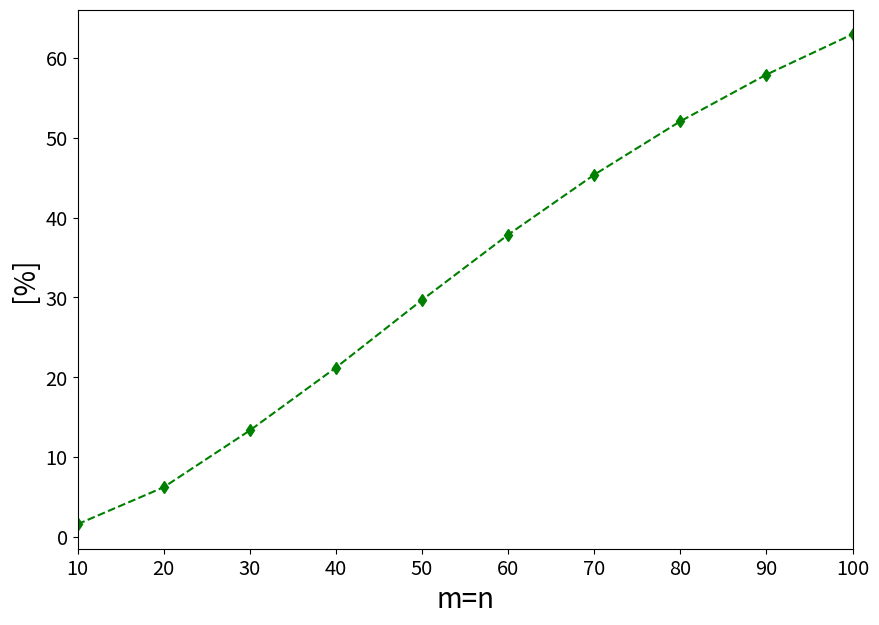

Source code (Python): (Note: this script raises an exception after producing the figure.)
import matplotlib.pyplot as plt
import matplotlib.collections as mcol
from matplotlib.legend_handler import HandlerLineCollection, HandlerTuple
from matplotlib.lines import Line2D
from matplotlib import colors 
import numpy as np
from mpl_toolkits.mplot3d import Axes3D
from mpl_toolkits.axes_grid1 import make_axes_locatable
import matplotlib.pyplot as plt
from matplotlib import cm
from matplotlib.ticker import LinearLocator, FormatStrFormatter
import matplotlib.pylab as pylab

params = {'legend.fontsize': 'x-large',
          'figure.figsize': (15, 5),
         'axes.labelsize': 'x-large',
         'axes.titlesize':'x-large',
         'xtick.labelsize':'x-large',
         'ytick.labelsize':'x-large'}
pylab.rcParams.update(params)

def truncate_colormap(cmap, minval=0.0, maxval=1.0, n=100):
    new_cmap = colors.LinearSegmentedColormap.from_list(
        'trunc({n},{a:.2f},{b:.2f})'.format(n=cmap.name, a=minval, b=maxval),
        cmap(np.linspace(minval, maxval, n)))
    return new_cmap

def u(x,y):
    c1 = np.cos((np.pi/2.0)*x)
    s1 = np.sin(np.pi*y)
    return np.multiply(x, np.multiply(c1, s1))

def plot_example04():
    fig = plt.figure(figsize=(12.5,8))
    fig.subplots_adjust(top=0.96,
        bottom=0.035,
        left=0.0,
        right=0.84,
        hspace=0.2,
        wspace=0.2)
    ax = fig.gca(projection='3d')

    # Make data.
    X = np.arange(0.0, 1.05, 0.05)
    Y = np.arange(0.0, 1.05, 0.05)
    X, Y = np.meshgrid(X, Y)
    Z = u(X,Y)

    # Plot the surface.
    #get only part (20-100%) of the gray scale colormap
    cmap = truncate_colormap(cm.gray_r, 0.2, 1.0)
    surf = ax.plot_surface(X, Y, Z, cmap=cmap, vmin=0.0, vmax=0.4,
                        linewidth=0, antialiased=True)

    # Customize the z axis.
    ax.set_zlim(0.0, 0.4)
    ax.zaxis.set_major_locator(LinearLocator(10))
    ax.zaxis.set_major_formatter(FormatStrFormatter('%.02f'))
    ax.set_xlabel('X', fontsize=20, labelpad=20)
    ax.set_xlim(-0.1, 1.1)
    ax.set_ylabel('Y', fontsize=20, labelpad=20)
    ax.set_ylim(-0.1, 1.1)
    ax.set_zlabel('Z', fontsize=20, labelpad=17)
    ax.xaxis.set_tick_params(labelsize=18, pad=5)
    ax.yaxis.set_tick_params(labelsize=18, pad=5)
    ax.zaxis.set_tick_params(labelsize=18, pad=5)

    # Add a color bar which maps values to colors.
    cax = fig.add_axes([ax.get_position().x1+0.0018,ax.get_position().y0+0.04,0.04,ax.get_position().height*0.8])


    fig.colorbar(surf, cax=cax, shrink=0.5, aspect=5)
    plt.xticks(fontsize=18)
    plt.yticks(fontsize=18)

    plt.show()

def plot_example04_width():
    #EXAMPLE 04

    x = np.arange(10.0, 110, 10)
    x_major_ticks = np.arange(10.0, 110, 10)
    x_minor_ticks = x

    y_fdm_pint = [0.02563997, 0.00668377, 0.0032, 0.00197000, 0.0014087, 0.00110469, 0.00092180, 0.00080332, 0.00072221, 0.00066426]
    y_fdm_dint = [0.02523085, 0.00626779, 0.0032, 0.00155228, 0.0009907, 0.00068664, 0.00050368, 0.00038516, 0.00030402, 0.00024605]

    y_nm_pint = [0.07705311, 0.03847967, 0.0283, 0.01951200, 0.01560932, 0.01301575, 0.01115435, 0.01115435, 0.01115435, 0.01115435]

    fig, ax = plt.subplots(figsize=(10,7))

    # note that plot returns a list of lines.  The "l1, = plot" usage
    # extracts the first element of the list into l1 using tuple
    # unpacking.  So l1 is a Line2D instance, not a sequence of lines
    l_fdm_pint, = ax.plot(x, y_fdm_pint,'g--d')
    #l_fdm_dint, = ax.plot(x, y_fdm_dint,'--.')
    l_nm_pint, = ax.plot(x, y_nm_pint,'r--d')
    #l2, l3 = ax.plot(t2, np.sin(2 * np.pi * t2), '--o', t1, np.log(1 + t1), '.')
    #l4, = ax.plot(t2, np.exp(-t2) * np.sin(2 * np.pi * t2), 's-.')

    ax.legend((l_fdm_pint, l_nm_pint), ('GPE3C', 'NM'), loc='upper right', shadow=True, fontsize=18)
    ax.set_xlim(10, 100)
    ax.set_xlabel('m=n', fontsize=20)
    ax.set_ylabel('width', fontsize=20)



    ax.set_xticks(x_major_ticks)
    ax.set_xticks(x_minor_ticks, True)

    ax.grid(which='major', color='gray', linestyle='--')
    ax.grid(which='minor', color='gray', linestyle=':')

    #ax.set_title('Szerokość przedziałów wynikowych')
    plt.xticks(fontsize=18)
    plt.yticks(fontsize=18)
    plt.show()


def plot_example04_comp_interval():
    #EXAMPLE 04

    x = np.arange(10.0, 110, 10)
    x_major_ticks = x #np.arange(10.0, 110, 20)
    x_minor_ticks = x

    y_fdm_pint = [0.02563997, 0.00668377, 0.0015, 0.00197000, 0.0014087, 0.00110469, 0.00092180, 0.00080332, 0.00072221, 0.00066426]
    y_fdm_dint = [0.02523085, 0.00626779, 0.0013, 0.00155228, 0.0009907, 0.00068664, 0.00050368, 0.00038516, 0.00030402, 0.00024605]

    dint_up = []
    for (rp, rd) in zip(y_fdm_pint, y_fdm_dint):
        dint_up.append((rp-rd)*100/rp)


    fig, ax = plt.subplots(figsize=(10,7))

    # note that plot returns a list of lines.  The "l1, = plot" usage
    # extracts the first element of the list into l1 using tuple
    # unpacking.  So l1 is a Line2D instance, not a sequence of lines
    l_fdm_pint, = ax.plot(x, dint_up,'g--d')
    #l_nm_pint, = ax.plot(x, y_nm_pint,'r--d')
    #l2, l3 = ax.plot(t2, np.sin(2 * np.pi * t2), '--o', t1, np.log(1 + t1), '.')
    #l4, = ax.plot(t2, np.exp(-t2) * np.sin(2 * np.pi * t2), 's-.')

    #ax.legend((l_fdm_pint), ('GPE3C'), loc='upper right', shadow=True)
    ax.set_xlabel('m=n', fontsize=20)
    ax.set_ylabel('[%]', fontsize=20)
    ax.set_xlim(10, 100)


    ax.set_xticks(x_major_ticks)
    ax.set_xticks(x_minor_ticks, True)

    ax.grid(which='major', color='gray', linestyle='--')
    ax.grid(which='minor', color='gray', linestyle=':')

    #ax.set_title('Szerokość przedziałów wynikowych')
    plt.xticks(fontsize=18)
    plt.yticks(fontsize=18)
    fig.tight_layout()
    plt.show()


def plot_example04_gpe3c_constans():
    #EXAMPLE 04 GPE3C - CONSTANS

    x = np.arange(10.0, 120, 10)
    x_major_ticks = x #np.arange(10.0, 120, 10)
    x_minor_ticks = x

    p_const = [6.45452, 10.247, 11.9358, 12.7641, 13.2544, 13.5782, 13.8078, 13.9791, 14.1117, 14.2175, 14.3037]
    lim_p_const = [15.0, 15.0, 15.0, 15.0, 15.0, 15.0, 15.0, 15.0, 15.0, 15.0, 15.0]

    q_const = [5.93186, 6.85296, 7.02359, 7.0833, 7.11094, 7.12596, 7.13501, 7.14089, 7.14491,  7.1478, 7.14993]
    lim_q_const = [7.2, 7.2, 7.2, 7.2, 7.2, 7.2, 7.2, 7.2, 7.2, 7.2, 7.2]

    r_const = [34.5746, 34.829, 34.8454, 34.8395, 34.8406, 34.844, 34.8425, 34.8423, 34.8438, 34.8431,  34.8428]
    lim_r_const = [34.9, 34.9, 34.9, 34.9, 34.9, 34.9, 34.9, 34.9, 34.9, 34.9, 34.9]

    fig, (ax1, ax2, ax3) = plt.subplots(3,1, figsize=(9,11))

    # note that plot returns a list of lines.  The "l1, = plot" usage
    # extracts the first element of the list into l1 using tuple
    # unpacking.  So l1 is a Line2D instance, not a sequence of lines
    l_p_const, = ax1.plot(x, p_const,'g--d')
    l_lim_p_const, = ax1.plot(x, lim_p_const,'r--.')
    #l_fdm_dint, = ax.plot(x, y_fdm_dint,'--.')

    l_q_const, = ax2.plot(x, q_const,'b--d')
    l_lim_q_const, = ax2.plot(x, lim_q_const,'r--.')

    l_r_const, = ax3.plot(x, r_const,'m--d')
    l_lim_r_const, = ax3.plot(x, lim_r_const,'r--.')

    #l2, l3 = ax.plot(t2, np.sin(2 * np.pi * t2), '--o', t1, np.log(1 + t1), '.')
    #l4, = ax.plot(t2, np.exp(-t2) * np.sin(2 * np.pi * t2), 's-.')

    ax1.legend((l_lim_p_const,l_p_const ), ('P', 'approx P'), loc='lower right', shadow=True, fontsize=16)
    ax1.set_xlabel('m=n', fontsize=20)
    #ax1.set_ylabel('const P ')
    ax1.set_xticks(x_major_ticks)
    ax1.set_xticks(x_minor_ticks, True)
    ax1.grid(which='major', color='gray', linestyle='--')
    ax1.grid(which='minor', color='gray', linestyle=':')
    ax1.set_xlim(10, 100)
    ax1.tick_params(axis='both', which='major', labelsize=18)
    ax1.tick_params(axis='both', which='minor', labelsize=18)
    #ax1.set_title('const P')


    ax2.set_xticks(x_major_ticks)
    ax2.set_xticks(x_minor_ticks, True)
    ax2.grid(which='major', color='gray', linestyle='--')
    ax2.grid(which='minor', color='gray', linestyle=':')
    #ax2.set_title('const R')
    ax2.legend((l_lim_q_const,l_q_const ), ('Q', 'approx Q'), loc='lower right', shadow=True, fontsize=16)
    ax2.set_xlabel('m=n', fontsize=20)
    ax2.set_xlim(10, 100)
    ax2.tick_params(axis='both', which='major', labelsize=18)
    ax2.tick_params(axis='both', which='minor', labelsize=18)


    ax3.set_xticks(x_major_ticks)
    ax3.set_xticks(x_minor_ticks, True)
    ax3.grid(which='major', color='gray', linestyle='--')
    ax3.grid(which='minor', color='gray', linestyle=':')
    #ax3.set_title('const S')
    ax3.legend((l_lim_r_const,l_r_const ), ('R', 'approx R'), loc='lower right', shadow=True, fontsize=16)
    ax3.set_xlabel('m=n', fontsize=20)
    ax3.set_xlim(10, 100)
    ax2.tick_params(axis='both', which='major', labelsize=18)
    ax2.tick_params(axis='both', which='minor', labelsize=18)

    plt.xticks(fontsize=18)
    plt.yticks(fontsize=18)

    fig.tight_layout()
    plt.show()

def main():
    #plot_example04()
    #plot_example04_width()
    plot_example04_comp_interval()
    #plot_example04_gpe3c_constans()

if __name__=="__main__":main()